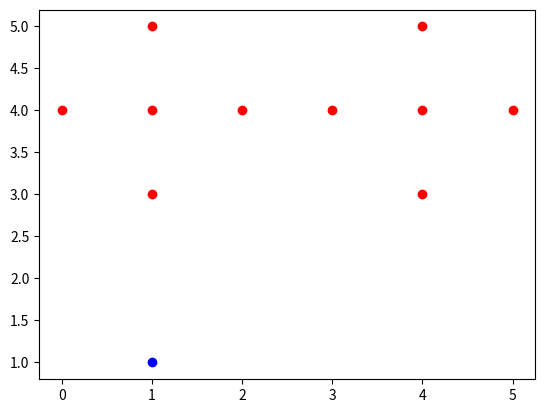

This figure's Python source:
import numpy as np
import matplotlib.pyplot as plt


class KMeans():
    def __init__(self, max_iter=20):
        self.max_iter = max_iter

    def nearest_cluster(self, xi):
        min_dist = float('inf')
        cluster = -1
        for j in range(self.num_clusters):
            dist = np.linalg.norm(xi - self.clusters[j])
            if dist < min_dist:
                min_dist = dist
                cluster = j
        return cluster

    def fit(self, X, centroids):
        self.num_data = len(X)
        self.num_dimensions = len(X[0])
        self.num_clusters = len(centroids)

        self.clusters = [X[i] for i in centroids]
        self.data_clusters = [0 for i in range(self.num_data)]

        for _ in range(self.max_iter):
            print(f'Iteration {_} --------')
            print(self.data_clusters)
            print(self.clusters)

            for i in range(self.num_data):
                self.data_clusters[i] = self.nearest_cluster(X[i])

            for j in range(self.num_clusters):
                self.clusters[j] = np.mean(
                    [X[i] for i, cluster in enumerate(self.data_clusters) if cluster == j], axis=0)

    def predict(self, X):
        y = []
        for xi in X:
            y.append(self.nearest_cluster(xi))
        return y


def main():
    X = [
        [1, 1],
        [1, 3],
        [1, 4],
        [1, 5],
        [0, 4],
        [2, 4],
        [3, 4],
        [4, 4],
        [5, 4],
        [4, 3],
        [4, 5]
    ]
    X = np.array(X)

    kmeans = KMeans()
    kmeans.fit(X, centroids=[0, 5])
    y = kmeans.predict(X)

    X_plot = {}
    for i, cluster in enumerate(y):
        if cluster not in X_plot:
            X_plot[cluster] = []
        X_plot[cluster].append(X[i])

    for cluster in X_plot:
        X_plot[cluster] = np.array(X_plot[cluster])

    plt.scatter(X_plot[0][:, 0], X_plot[0][:, 1], c='b')
    plt.scatter(X_plot[1][:, 0], X_plot[1][:, 1], c='r')
    plt.show()


if __name__ == '__main__':
    main()
